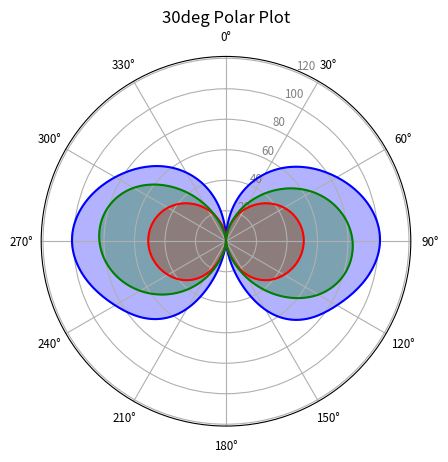

Here is the Python script that generated this plot:
import numpy as np
import matplotlib.pyplot as plt
from scipy.interpolate import make_interp_spline

# define a function to create a polar plot with given angles and radial points
def create_polar_plot(angles, radii_sets, colors):
    # create polar plot
    fig, ax = plt.subplots(subplot_kw={'projection': 'polar'})

    for radii, color in zip(radii_sets, colors):
        # smooth the transition between points
        angles_smooth = np.linspace(angles.min(), angles.max(), 300)
        spl = make_interp_spline(angles, radii, k=3)
        radii_smooth = spl(angles_smooth)

        # Plot the lines and fill the area under the plot with the line color
        ax.plot(angles_smooth, radii_smooth, color=color)
        ax.fill(angles_smooth, radii_smooth, color=color, alpha=0.3)

    # Set the title
    ax.set_title("30deg Polar Plot")

    # Set the angle labels, excluding the 360 degree label (overlaps), use small font
    ax.set_xticks(angles[:-1])
    ax.set_xticklabels([f"{int(round(np.rad2deg(angle)))}°" for angle in angles[:-1]], fontsize='small')
    
    # Rotate the plot 90deg counterclockwise, and reverse the plot order
    ax.set_theta_offset(np.pi / 2)
    ax.set_theta_direction(-1)

    # Automatically scale the radii labels based on the maximum value from all radii sets
    max_radius = max(max(radii) for radii in radii_sets) * 1.2
    ax.set_ylim(0, max_radius)

    # Change the radii label text to gray (easier to read)
    ax.tick_params(axis='y', colors='gray', direction='in', labelsize='small')

    # create the plot
    plt.show()

# define the number of points (30 degree increments)
num_points = 13

# Example input angles and radial points for three sets
angles = np.deg2rad([0, 30, 60, 90, 120, 150, 180, 210, 240, 270, 300, 330, 360])
radii_set1 = [0, 51, 84, 101, 84, 52, 0, 51, 84, 101, 84, 52, 0]
radii_set2 = [0, 24, 44, 51, 44, 24, 0, 24, 44, 51, 44, 24, 0]
radii_set3 = [0, 29, 65, 83, 70, 28, 0, 29, 65, 83, 70, 28, 0]

# color each radii set
colors = ['blue', 'red', 'green']

# add input values to the plot
create_polar_plot(angles, [radii_set1, radii_set2, radii_set3], colors)
